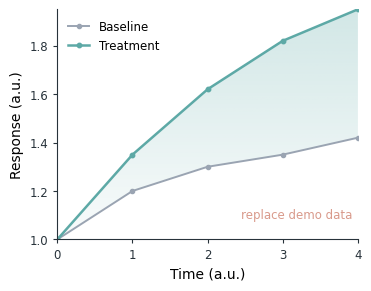

Generate this figure with matplotlib:
#!/usr/bin/env python3
"""Starter script for a Python-first scientific figure."""

from pathlib import Path

import matplotlib as mpl
mpl.set_loglevel("error")  # 仅保留 Matplotlib 严重错误日志，避免 Arial 数学字体查找日志干扰模板运行结果
import matplotlib.pyplot as plt
import numpy as np
from matplotlib.colors import to_rgba
from matplotlib import font_manager


OUT_DIR = Path("outputs")
OUT_DIR.mkdir(exist_ok=True)

PREFERRED_FONT_FAMILY = ["Arial", "DejaVu Sans"]  # 优先使用 Arial；如果系统未安装则统一退回 DejaVu Sans，保证普通文字、数字和上下标不混用字体


def select_single_typeface():
    available_families = {item.name for item in font_manager.fontManager.ttflist}  # 读取当前环境真实可用字体，避免系统字体缺失时混用多个字体
    for family in PREFERRED_FONT_FAMILY:  # 按候选顺序选择一个真实存在的字体
        if family in available_families:
            return family
    return "DejaVu Sans"


FIGURE_TYPEFACE = select_single_typeface()  # 为普通文字、数字和上下标统一选择同一个字体

def mathtext_rcparams(figure_typeface: str):
    if figure_typeface == "DejaVu Sans":
        return {
            "mathtext.fontset": "dejavusans",  # 使用 DejaVu Sans 数学字体集，保证无 Arial 时上下标和正文同族
            "mathtext.default": "regular",  # 设置数学上下标为常规字形，避免默认斜体影响单位和分子式
        }
    return {
        "mathtext.fontset": "custom",  # 使用自定义数学字体映射，让 Arial 环境下上下标也使用同一字体
        "mathtext.default": "regular",  # 设置数学上下标为常规字形，保证分子式和单位风格统一
        "mathtext.rm": f"{figure_typeface}:style=normal",  # 设置数学正文字体为当前选中字体的常规字形
        "mathtext.it": f"{figure_typeface}:style=italic",  # 设置数学斜体字体为当前选中字体的斜体字形
        "mathtext.bf": f"{figure_typeface}:weight=bold",  # 设置数学粗体字体为当前选中字体的粗体字形
    }


STYLE_PARAMS = {  # 设置全局出版级绘图参数，保证后续所有面板风格一致
    "font.family": FIGURE_TYPEFACE,  # 使用单一真实字体，便于论文和汇报中保持清爽可读
    "font.sans-serif": [FIGURE_TYPEFACE],  # 只使用一个真实可用字体，避免英文、数字和上下标混用不同字体
    "svg.fonttype": "none",  # 保留 SVG 文字为可编辑文本，方便后续在 AI/Inkscape 中微调
    "pdf.fonttype": 42,  # 让 PDF 嵌入 TrueType 字体，减少投稿系统中的文字兼容问题
    "font.size": 9,  # 设置基础字号，默认略大以提升英文图面可读性
    "axes.labelsize": 10,  # 设置坐标轴标题字号，保证英文轴标题清楚
    "legend.fontsize": 8.8,  # 设置图例字号，兼顾可读性和紧凑排版
    "axes.spines.right": False,  # 隐藏右侧坐标轴边框，让统计图更简洁
    "axes.spines.top": False,  # 隐藏顶部坐标轴边框，减少无信息线条
    "axes.linewidth": 0.8,  # 设置坐标轴线宽，控制图面边界的视觉重量
    "legend.frameon": False,  # 去掉图例外框，降低图例对数据的干扰
}
STYLE_PARAMS.update(mathtext_rcparams(FIGURE_TYPEFACE))  # 根据实际选中的字体设置数学上下标字体，避免下标数字和英文字体不一致
mpl.rcParams.update(STYLE_PARAMS)  # 应用字体、字号、边框和导出参数，保证整张图只有一个实际字体

PALETTE = {  # 定义全图统一配色，后续面板都应复用这些语义颜色
    "hero": "#5DA9A6",  # 核心结果或本文方法颜色，改这里会影响主视觉系列
    "baseline": "#9AA4B2",  # 对照组或基线颜色，保持低调中性
    "accent": "#D99A8B",  # 强调色，用于关键差异、阈值或重点标注
    "soft": "#CFE8E6",  # 浅色辅助背景，用于置信区间或模块底色
    "ink": "#27323A",  # 主文字与轴线颜色，控制整体阅读对比度
}


def build_demo_data():
    x = np.arange(5)
    baseline = np.array([1.0, 1.2, 1.3, 1.35, 1.42])
    treatment = np.array([1.0, 1.35, 1.62, 1.82, 1.95])
    return x, baseline, treatment


def add_gradient_between(ax, x, y_lower, y_upper, color, alpha_top=0.32, alpha_bottom=0.03):
    x_array = np.asarray(x)
    lower = np.asarray(y_lower)
    upper = np.asarray(y_upper)
    y_min = float(min(lower.min(), upper.min()))
    y_max = float(max(lower.max(), upper.max()))
    rgba = np.array(to_rgba(color))  # 将十六进制颜色转换为 RGBA，作为渐变填色的主色
    gradient = np.ones((256, 1, 4))
    gradient[:, :, :3] = rgba[:3]
    gradient[:, :, 3] = np.linspace(alpha_bottom, alpha_top, 256)[:, None]
    clip = ax.fill_between(x_array, lower, upper, color=color, alpha=0.0)  # 创建透明裁剪区域，用于限制渐变填色范围
    image = ax.imshow(gradient, extent=[x_array.min(), x_array.max(), y_min, y_max], origin="lower", aspect="auto", zorder=0.2)  # 添加轻微纵向渐变填色，避免单色块压过数据线
    image.set_clip_path(clip.get_paths()[0], transform=ax.transData)
    return image


def save_publication_figure(fig, stem: str):
    fig.savefig(OUT_DIR / f"{stem}.svg", bbox_inches="tight")  # 导出可编辑 SVG，适合论文排版和后期文字微调
    fig.savefig(OUT_DIR / f"{stem}.pdf", bbox_inches="tight")  # 导出矢量 PDF，适合投稿和印刷
    fig.savefig(OUT_DIR / f"{stem}.tiff", dpi=600, bbox_inches="tight")  # 导出 600 dpi TIFF，满足常见期刊位图要求
    fig.savefig(OUT_DIR / f"{stem}.png", dpi=300, bbox_inches="tight")  # 导出 PNG 预览图，方便快速检查和汇报


def main():
    x, baseline, treatment = build_demo_data()

    fig, ax = plt.subplots(figsize=(3.6, 2.8), constrained_layout=True)  # 设置单栏图尺寸并自动优化边距
    ax.plot(x, baseline, color=PALETTE["baseline"], lw=1.4, marker="o", ms=3.0, label="Baseline")  # 绘制对照组曲线并设置颜色、线宽和点大小
    ax.plot(x, treatment, color=PALETTE["hero"], lw=1.8, marker="o", ms=3.2, label="Treatment")  # 绘制处理组曲线并用主色突出核心结果
    add_gradient_between(ax, x, baseline, treatment, color=PALETTE["hero"], alpha_top=0.28, alpha_bottom=0.04)  # 用轻微渐变填色强调两组差异区域，避免单色填充显得笨重

    ax.set_xlabel("Time (a.u.)", labelpad=4)  # 设置横轴标题和标题距离，说明时间或过程维度
    ax.set_ylabel("Response (a.u.)", labelpad=4)  # 设置纵轴标题和标题距离，说明响应变量
    ax.set_xticks(x)  # 固定横轴刻度位置，保证每个时间点都可见
    ax.tick_params(axis="both", labelsize=8.5, length=3, width=0.8, colors=PALETTE["ink"])  # 调整刻度字号、长度、粗细和颜色，避免导出后文字过小
    ax.spines["left"].set_color(PALETTE["ink"])  # 设置左侧轴线颜色，让坐标轴和文字颜色一致
    ax.spines["bottom"].set_color(PALETTE["ink"])  # 设置底部轴线颜色，让坐标轴和文字颜色一致
    ax.legend(loc="upper left", fontsize=8.5, handlelength=1.8)  # 设置图例位置、字号和线段长度，避免遮挡主要趋势且不低于最小可读字号
    ax.text(0.98, 0.08, "replace demo data", transform=ax.transAxes, ha="right", va="bottom", fontsize=8.5, color=PALETTE["accent"])  # 添加右下角无框提示文字，提醒替换示例数据

    save_publication_figure(fig, "figure_demo")
    plt.close(fig)


if __name__ == "__main__":
    main()
